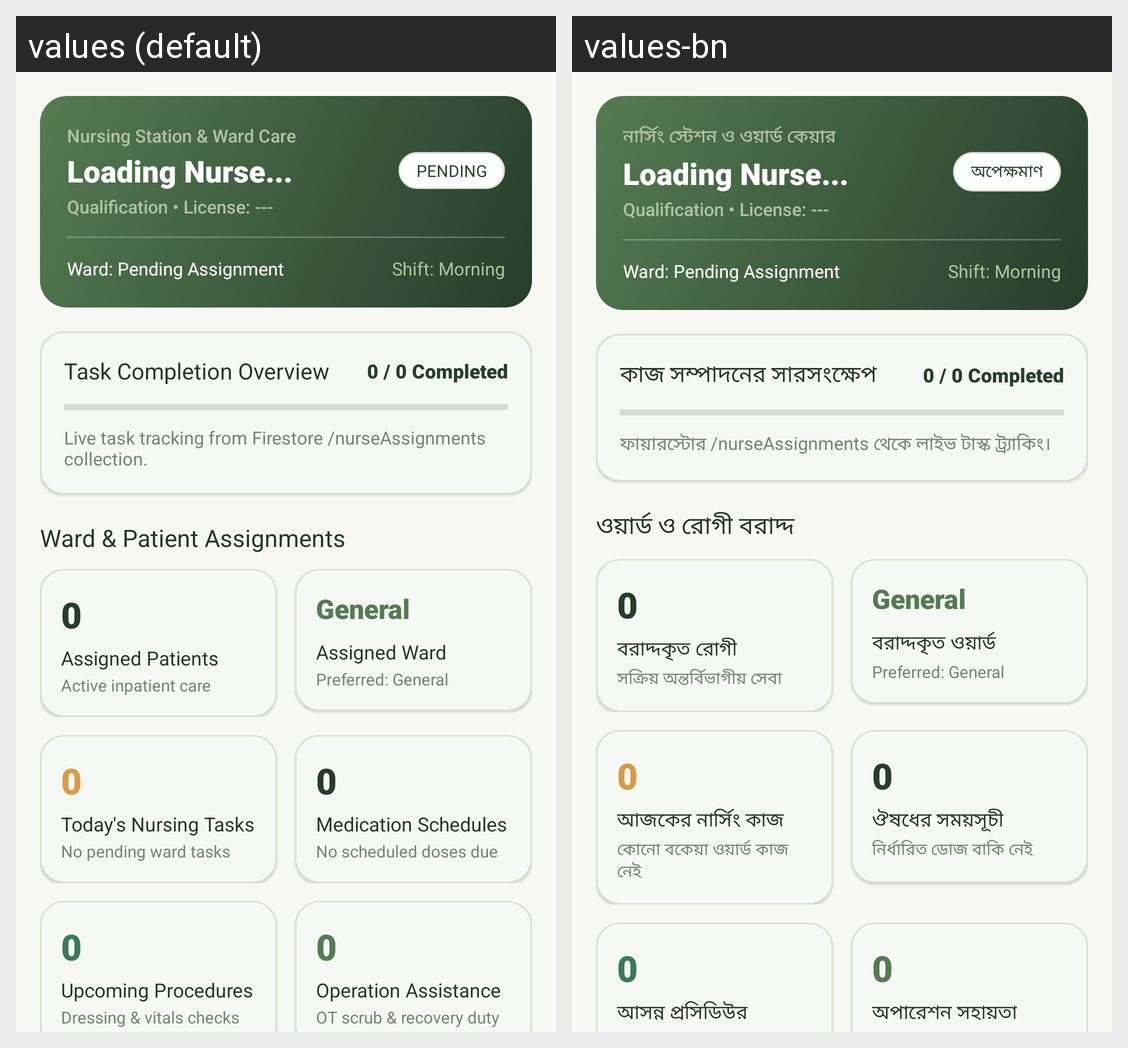

The Android screen above is rendered under two locales of the same app. Produce the string resources it draws, with the default and per-locale values.
Android screen res/layout/fragment_nurse_dashboard.xml rendered under 2 locales, left to right: values (default), values-bn. Device: Nexus 5 (rendered at 1080×1920; each locale shown at half size, 540×960, under a caption strip naming it); theme Theme.AROHI.
Strings drawn on this screen, with the default value and each locale's value (text and hints the layout hard-codes, and strings that could not be matched under every locale, appear in the picture but are not listed):

nurse_dash_header
  values: Nursing Station & Ward Care
  values-bn: নার্সিং স্টেশন ও ওয়ার্ড কেয়ার

status_pending
  values: PENDING
  values-bn: অপেক্ষমাণ

nurse_task_overview
  values: Task Completion Overview
  values-bn: কাজ সম্পাদনের সারসংক্ষেপ

nurse_task_live_note
  values: Live task tracking from Firestore /nurseAssignments collection.
  values-bn: ফায়ারস্টোর /nurseAssignments থেকে লাইভ টাস্ক ট্র্যাকিং।

nurse_ward_assignments
  values: Ward & Patient Assignments
  values-bn: ওয়ার্ড ও রোগী বরাদ্দ

nurse_card_assigned_pats
  values: Assigned Patients
  values-bn: বরাদ্দকৃত রোগী

nurse_card_assigned_pats_sub
  values: Active inpatient care
  values-bn: সক্রিয় অন্তর্বিভাগীয় সেবা

nurse_card_assigned_ward
  values: Assigned Ward
  values-bn: বরাদ্দকৃত ওয়ার্ড

nurse_card_tasks
  values: Today's Nursing Tasks
  values-bn: আজকের নার্সিং কাজ

nurse_card_tasks_sub
  values: No pending ward tasks
  values-bn: কোনো বকেয়া ওয়ার্ড কাজ নেই

nurse_card_meds
  values: Medication Schedules
  values-bn: ঔষধের সময়সূচী

nurse_card_meds_sub
  values: No scheduled doses due
  values-bn: নির্ধারিত ডোজ বাকি নেই

nurse_card_procedures
  values: Upcoming Procedures
  values-bn: আসন্ন প্রসিডিউর

nurse_card_ot_assist
  values: Operation Assistance
  values-bn: অপারেশন সহায়তা
